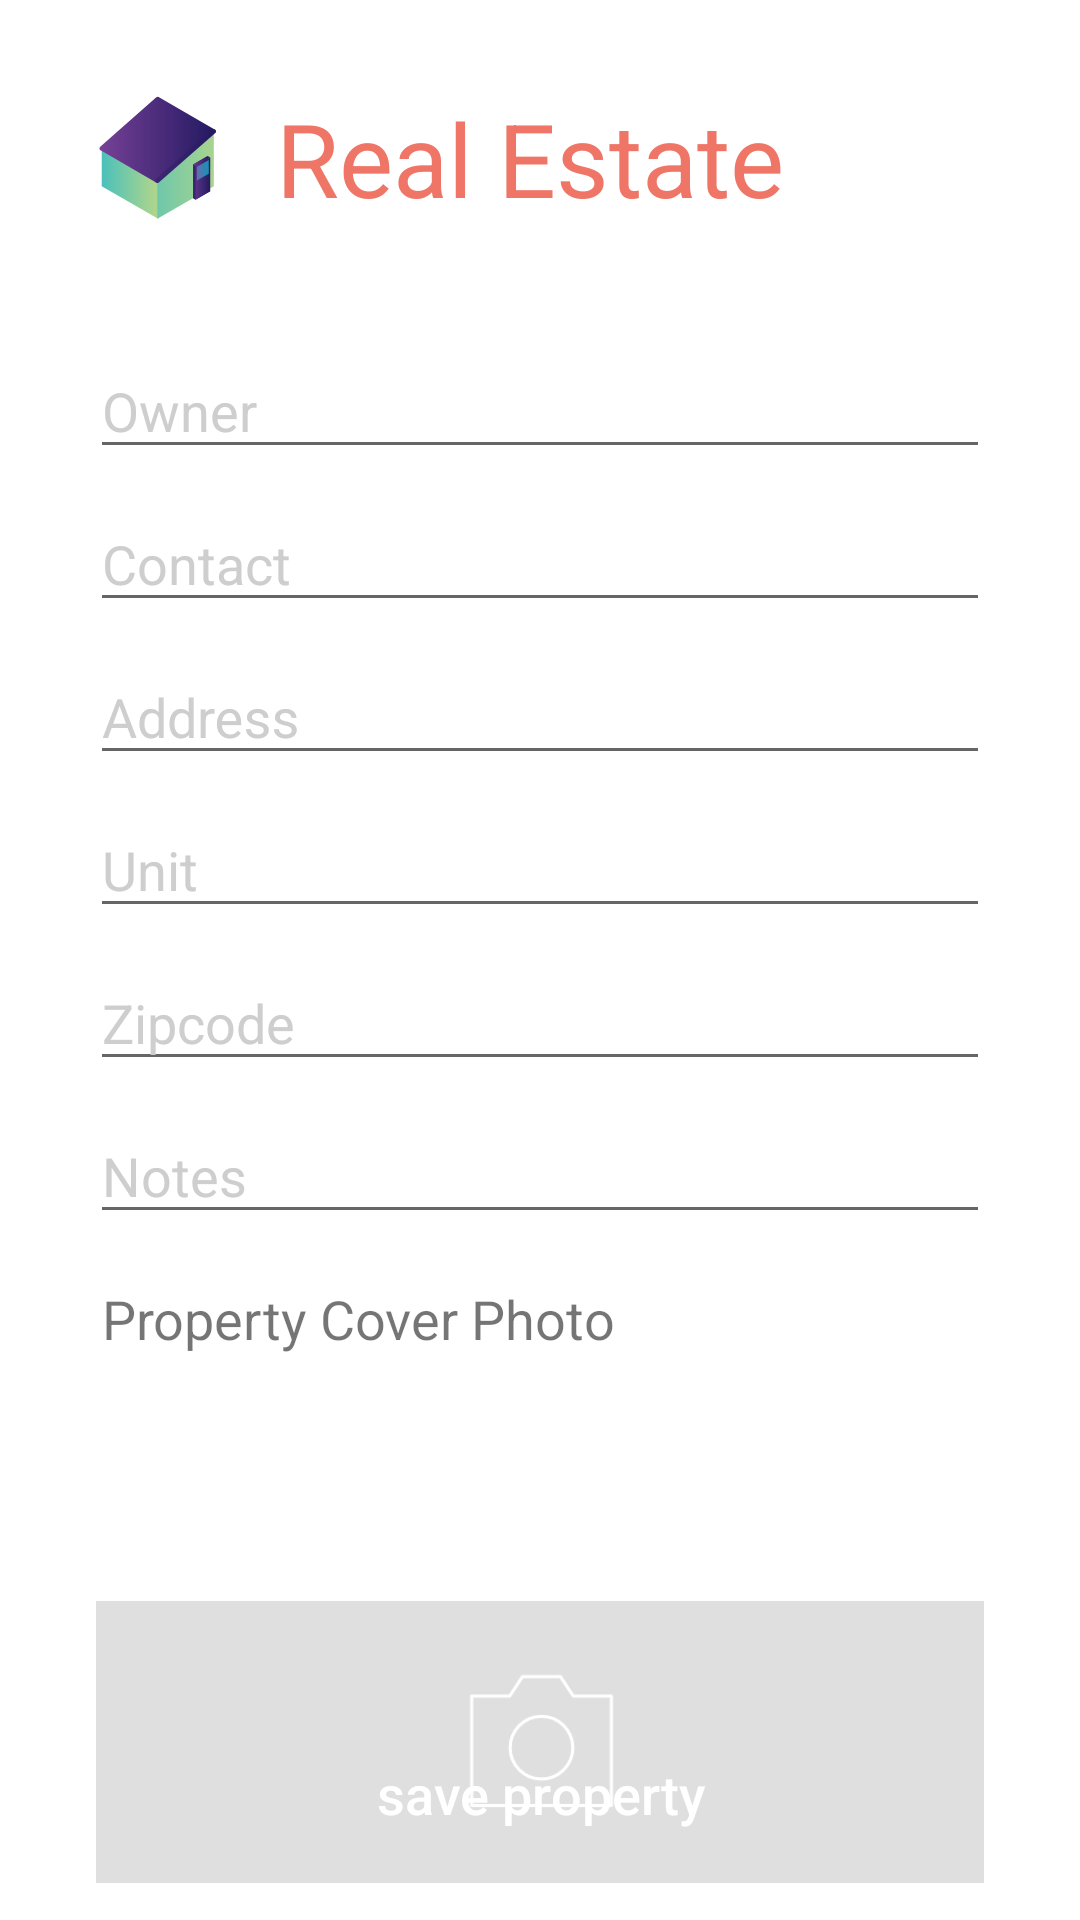

This screen was rendered from an Android layout file. Write that file and the resources it references.
<!-- AndroidManifest.xml: application theme AppTheme -->
<!-- res/layout/activity_property_detail.xml -->
<?xml version="1.0" encoding="utf-8"?>
<androidx.constraintlayout.widget.ConstraintLayout xmlns:android="http://schemas.android.com/apk/res/android"
    xmlns:app="http://schemas.android.com/apk/res-auto"
    xmlns:tools="http://schemas.android.com/tools"
    android:layout_width="match_parent"
    android:layout_height="match_parent"
    tools:context=".PropertyDetailActivity"
    android:background="@color/colorWhite">

    <TextView
        android:id="@+id/txtPropertyType"
        android:layout_width="match_parent"
        android:layout_height="wrap_content"
        android:layout_marginTop="30dp"
        android:layout_marginStart="30dp"
        android:text="Real Estate"
        android:textSize="34sp"
        android:textAllCaps="false"
        android:drawableStart="@drawable/ic_real_estate_small"
        app:layout_constraintEnd_toEndOf="parent"
        app:layout_constraintStart_toStartOf="parent"
        app:layout_constraintTop_toTopOf="parent"
        android:textColor="@color/colorPrimary"/>

    <com.google.android.material.textfield.TextInputLayout
        android:id="@+id/textInput_owner"
        android:layout_width="match_parent"
        android:layout_height="wrap_content"
        android:hint="@string/hint_owner"
        android:layout_marginTop="30dp"
        android:inputType="textPersonName"
        app:hintEnabled="true"
        app:layout_constraintEnd_toEndOf="parent"
        app:layout_constraintStart_toStartOf="parent"
        app:layout_constraintTop_toBottomOf="@+id/txtPropertyType">

        <com.google.android.material.textfield.TextInputEditText
            android:id="@+id/owner"
            android:layout_width="match_parent"
            android:layout_height="40dp"
            android:layout_marginStart="30dp"
            android:inputType="textPersonName"
            android:layout_marginEnd="30dp"
            app:layout_constraintTop_toBottomOf="@+id/imageView" />

    </com.google.android.material.textfield.TextInputLayout>












    <com.google.android.material.textfield.TextInputLayout
        android:id="@+id/textInput_contact"
        android:layout_width="match_parent"
        android:layout_height="wrap_content"
        android:hint="@string/hint_contact"
        android:inputType="textPersonName"
        app:hintEnabled="true"
        app:layout_constraintEnd_toEndOf="parent"
        app:layout_constraintStart_toStartOf="parent"
        app:layout_constraintTop_toBottomOf="@+id/textInput_owner">

        <com.google.android.material.textfield.TextInputEditText
            android:id="@+id/contact"
            android:layout_width="match_parent"
            android:layout_height="40dp"
            android:layout_marginStart="30dp"
            android:layout_marginEnd="30dp"
            android:inputType="textPersonName"
            app:layout_constraintTop_toBottomOf="@+id/textInput_owner" />

    </com.google.android.material.textfield.TextInputLayout>

    <com.google.android.material.textfield.TextInputLayout
        android:id="@+id/textInput_address"
        android:layout_width="match_parent"
        android:layout_height="wrap_content"
        android:hint="@string/hint_address"
        android:inputType="textPersonName"
        app:hintEnabled="true"
        app:layout_constraintEnd_toEndOf="parent"
        app:layout_constraintStart_toStartOf="parent"
        app:layout_constraintTop_toBottomOf="@+id/textInput_contact">

        <com.google.android.material.textfield.TextInputEditText
            android:id="@+id/address"
            android:layout_width="match_parent"
            android:layout_height="40dp"
            android:layout_marginStart="30dp"
            android:layout_marginEnd="30dp"
            android:inputType="textPersonName"
            app:layout_constraintTop_toBottomOf="@+id/textInput_owner" />

    </com.google.android.material.textfield.TextInputLayout>

    <com.google.android.material.textfield.TextInputLayout
        android:id="@+id/textInput_unit"
        android:layout_width="match_parent"
        android:layout_height="wrap_content"
        android:hint="@string/hint_unit"
        android:inputType="textPersonName"
        app:hintEnabled="true"
        app:layout_constraintEnd_toEndOf="parent"
        app:layout_constraintStart_toStartOf="parent"
        app:layout_constraintTop_toBottomOf="@+id/textInput_address">

        <com.google.android.material.textfield.TextInputEditText
            android:id="@+id/unit"
            android:layout_width="match_parent"
            android:layout_height="40dp"
            android:layout_marginStart="30dp"
            android:layout_marginEnd="30dp"
            android:inputType="textPersonName"
            app:layout_constraintTop_toBottomOf="@+id/textInput_owner" />

    </com.google.android.material.textfield.TextInputLayout>

    <com.google.android.material.textfield.TextInputLayout
        android:id="@+id/textInput_zipcode"
        android:layout_width="match_parent"
        android:layout_height="wrap_content"
        android:hint="@string/hint_zipcode"
        android:inputType="textPersonName"
        app:hintEnabled="true"
        app:layout_constraintEnd_toEndOf="parent"
        app:layout_constraintStart_toStartOf="parent"
        app:layout_constraintTop_toBottomOf="@+id/textInput_unit">

        <com.google.android.material.textfield.TextInputEditText
            android:id="@+id/zipcode"
            android:layout_width="match_parent"
            android:layout_height="40dp"
            android:layout_marginStart="30dp"
            android:layout_marginEnd="30dp"
            android:inputType="textPersonName"
            app:layout_constraintTop_toBottomOf="@+id/textInput_owner" />

    </com.google.android.material.textfield.TextInputLayout>

    





















































    <com.google.android.material.textfield.TextInputLayout
        android:id="@+id/textInput_notes"
        android:layout_width="match_parent"
        android:layout_height="wrap_content"
        android:hint="@string/hint_notes"
        android:inputType="textPersonName"
        app:hintEnabled="true"
        app:layout_constraintEnd_toEndOf="parent"
        app:layout_constraintHorizontal_bias="0.0"
        app:layout_constraintStart_toStartOf="parent"
        app:layout_constraintTop_toBottomOf="@+id/textInput_zipcode">

        <com.google.android.material.textfield.TextInputEditText
            android:id="@+id/notes"
            android:layout_width="match_parent"
            android:layout_height="40dp"
            android:layout_marginStart="30dp"
            android:layout_marginEnd="30dp"
            android:inputType="textPersonName"
            app:layout_constraintTop_toBottomOf="@+id/textInput_owner" />

    </com.google.android.material.textfield.TextInputLayout>

    <TextView
        android:id="@+id/textView4"
        android:layout_width="wrap_content"
        android:layout_height="wrap_content"
        android:layout_marginStart="34dp"
        android:layout_marginTop="16dp"
        android:text="@string/property_photo"
        android:textSize="18sp"
        app:layout_constraintStart_toStartOf="parent"
        app:layout_constraintTop_toBottomOf="@+id/textInput_notes" />

    <Button
        android:id="@+id/btSaveProperty"
        android:layout_width="match_parent"
        android:layout_height="wrap_content"
        android:layout_marginEnd="10dp"
        android:layout_marginStart="10dp"
        android:layout_marginBottom="10dp"
        android:text="@string/save_property"
        android:textColor="@color/colorWhite"
        android:padding="20dp"
        android:textSize="18dp"
        android:textAllCaps="false"
        android:background="@drawable/btnsalmon"
        app:layout_constraintBottom_toBottomOf="parent"
        app:layout_constraintEnd_toEndOf="parent" />

    <ImageView
        android:id="@+id/propertyImage"
        android:layout_width="match_parent"
        android:layout_height="94dp"
        android:scaleType="centerCrop"
        android:layout_marginStart="32dp"
        android:layout_marginTop="24dp"
        android:layout_marginEnd="32dp"
        android:src="@drawable/ic_photo_placeholder"
        app:layout_constraintEnd_toEndOf="parent"
        app:layout_constraintHorizontal_bias="0.533"
        app:layout_constraintStart_toStartOf="parent"
        app:layout_constraintTop_toBottomOf="@+id/takePicButton" />

    <Button
        android:id="@+id/takePicButton"
        android:layout_width="wrap_content"
        android:layout_height="wrap_content"
        android:layout_marginStart="32dp"
        android:layout_marginTop="10dp"
        android:background="@drawable/btnblue"
        android:drawableStart="@drawable/ic_camera_white"
        android:text="@string/take_photo"
        android:textAllCaps="false"
        android:padding="10dp"
        android:textColor="@color/colorWhite"
        app:layout_constraintStart_toStartOf="parent"
        app:layout_constraintTop_toBottomOf="@+id/textView4" />

</androidx.constraintlayout.widget.ConstraintLayout>
<!-- resources referenced by this layout -->
<resources>
  <color name="colorPrimary">#EF7667</color>
  <color name="colorWhite">#FFFFFF</color>
  <!-- drawable ic_camera_white: png bitmap (drawable-hdpi, 499 bytes) -->
  <!-- drawable ic_photo_placeholder: png bitmap (drawable-hdpi, 3649 bytes) -->
  <!-- drawable ic_real_estate_small: png bitmap (drawable-hdpi, 4114 bytes) -->
  <string name="hint_address">Address</string>
  <string name="hint_contact">Contact</string>
  <string name="hint_notes">Notes</string>
  <string name="hint_owner">Owner</string>
  <string name="hint_unit">Unit</string>
  <string name="hint_zipcode">Zipcode</string>
  <string name="property_photo">Property Cover Photo</string>
  <string name="save_property">save property</string>
  <string name="take_photo">Take Photo</string>
  <style name="AppTheme" parent="Theme.AppCompat.Light.DarkActionBar">
          
          <item name="colorPrimary">@color/colorPrimary</item>
          <item name="colorPrimaryDark">@color/colorPrimaryDark</item>
          <item name="colorAccent">@color/colorAccent</item>
          <item name="android:textColorHint">@color/colorHint</item>
  
          <item name="android:windowContentTransitions">true</item>
  
      </style>
  <color name="colorPrimaryDark">#002942</color>
  <color name="colorAccent">#002942</color>
  <color name="colorHint">#CECECE</color>
</resources>
